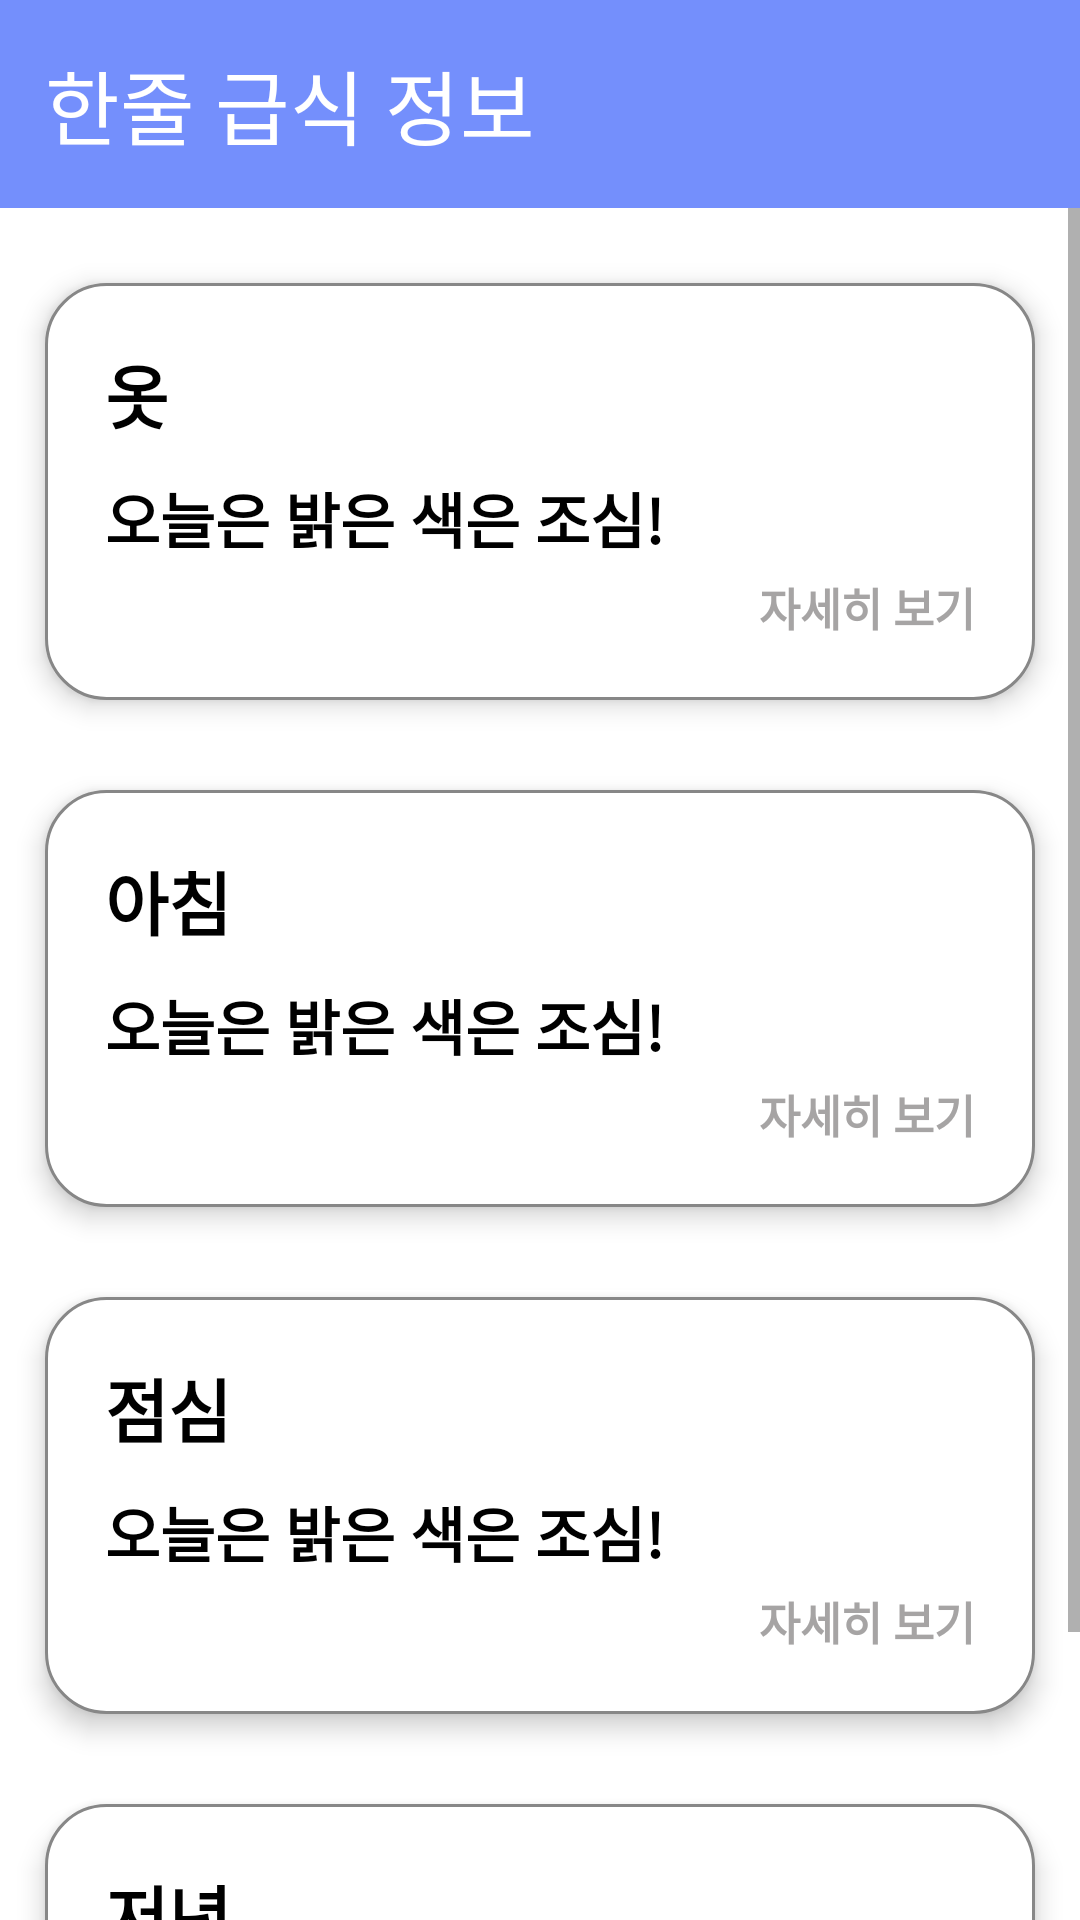

Layout XML and referenced resources for this Android screen:
<!-- AndroidManifest.xml: application theme Theme.Tomorrow_School_lunch -->
<!-- res/layout/fragment_today_phrase.xml -->
<?xml version="1.0" encoding="utf-8"?>
<layout
    xmlns:android="http://schemas.android.com/apk/res/android"
    xmlns:tools="http://schemas.android.com/tools">


<LinearLayout
    android:layout_width="match_parent"
    android:layout_height="match_parent"
    android:orientation="vertical"
    tools:context=".UI.main.fragments.TodayPhraseFragment">


    <LinearLayout
        android:layout_width="match_parent"
        android:layout_height="wrap_content"
        android:orientation="vertical"
        android:padding="15dp"

        android:background="@color/main_blue"
        >
        <RelativeLayout
            android:layout_width="match_parent"
            android:layout_height="wrap_content"

            >
            <TextView
                android:layout_width="wrap_content"
                android:layout_height="wrap_content"
                android:text="한줄 급식 정보"
                android:textSize="27dp"
                android:textColor="@color/white"
                android:layout_alignParentLeft="true"
                android:fontFamily="@font/nanumbarungothicbold"
                />

            <ImageView
                android:layout_width="30dp"
                android:layout_height="30dp"
                android:src="@drawable/ic_baseline_notifications_none_24"
                android:layout_alignParentRight="true"
                android:layout_centerVertical="true"

                />
        </RelativeLayout>

    </LinearLayout>

    <ScrollView
        android:layout_width="match_parent"
        android:layout_height="wrap_content"
        >
        <LinearLayout
            android:layout_width="match_parent"
            android:layout_height="match_parent"
            android:orientation="vertical"
            android:paddingTop="10dp"
            >
            <LinearLayout
                android:background="@drawable/one_phrase"
                android:layout_width="match_parent"
                android:layout_marginTop="30dp"
                android:elevation="5dp"
                android:layout_margin="15dp"
                android:padding="20dp"
                android:layout_height="wrap_content"
                android:orientation="vertical"
                >

                <TextView
                    android:layout_width="match_parent"
                    android:layout_height="wrap_content"
                    android:fontFamily="@font/nanumbarungothic"
                    android:text="옷"
                    android:textStyle="bold"
                    android:textColor="@color/black"
                    android:textSize="23sp" />

                <TextView
                    android:layout_width="match_parent"
                    android:layout_height="wrap_content"
                    android:text="오늘은 밝은 색은 조심!"
                    android:textSize="20sp"
                    android:layout_marginTop="10dp"
                    android:textColor="@color/black"
                    android:textStyle="bold"
                    android:fontFamily="@font/nanumbarungothiclight"
                    />
                <TextView
                    android:layout_width="match_parent"
                    android:layout_height="wrap_content"
                    android:text="자세히 보기"
                    android:textSize="15sp"
                    android:gravity="right"
                    android:layout_marginTop="4dp"
                    android:textColor="#A6A4A4"
                    android:fontFamily="@font/nanumbarungothiclight"
                    android:textStyle="bold"
                    />
            </LinearLayout>

            <LinearLayout
                android:background="@drawable/one_phrase"
                android:layout_width="match_parent"
                android:layout_marginTop="30dp"
                android:elevation="5dp"
                android:layout_margin="15dp"
                android:padding="20dp"
                android:layout_height="wrap_content"
                android:orientation="vertical"
                >

                <TextView
                    android:layout_width="match_parent"
                    android:layout_height="wrap_content"
                    android:fontFamily="@font/nanumbarungothic"
                    android:text="아침"
                    android:textStyle="bold"
                    android:textColor="@color/black"
                    android:textSize="23sp" />

                <TextView
                    android:layout_width="match_parent"
                    android:layout_height="wrap_content"
                    android:text="오늘은 밝은 색은 조심!"
                    android:textSize="20sp"
                    android:layout_marginTop="10dp"
                    android:textColor="@color/black"
                    android:textStyle="bold"
                    android:fontFamily="@font/nanumbarungothiclight"
                    />
                <TextView
                    android:layout_width="match_parent"
                    android:layout_height="wrap_content"
                    android:text="자세히 보기"
                    android:textSize="15sp"
                    android:gravity="right"
                    android:layout_marginTop="4dp"
                    android:textColor="#A6A4A4"
                    android:fontFamily="@font/nanumbarungothiclight"
                    android:textStyle="bold"
                    />
            </LinearLayout>

            <LinearLayout
                android:background="@drawable/one_phrase"
                android:layout_width="match_parent"
                android:layout_marginTop="30dp"
                android:elevation="5dp"
                android:layout_margin="15dp"
                android:padding="20dp"
                android:layout_height="wrap_content"
                android:orientation="vertical"
                >

                <TextView
                    android:layout_width="match_parent"
                    android:layout_height="wrap_content"
                    android:fontFamily="@font/nanumbarungothic"
                    android:text="점심"
                    android:textStyle="bold"
                    android:textColor="@color/black"
                    android:textSize="23sp" />

                <TextView
                    android:layout_width="match_parent"
                    android:layout_height="wrap_content"
                    android:text="오늘은 밝은 색은 조심!"
                    android:textSize="20sp"
                    android:layout_marginTop="10dp"
                    android:textColor="@color/black"
                    android:textStyle="bold"
                    android:fontFamily="@font/nanumbarungothiclight"
                    />
                <TextView
                    android:layout_width="match_parent"
                    android:layout_height="wrap_content"
                    android:text="자세히 보기"
                    android:textSize="15sp"
                    android:gravity="right"
                    android:layout_marginTop="4dp"
                    android:textColor="#A6A4A4"
                    android:fontFamily="@font/nanumbarungothiclight"
                    android:textStyle="bold"
                    />
            </LinearLayout>

            <LinearLayout
                android:background="@drawable/one_phrase"
                android:layout_width="match_parent"
                android:layout_marginTop="30dp"
                android:elevation="5dp"
                android:layout_margin="15dp"
                android:padding="20dp"
                android:layout_height="wrap_content"
                android:orientation="vertical"
                >

                <TextView
                    android:layout_width="match_parent"
                    android:layout_height="wrap_content"
                    android:fontFamily="@font/nanumbarungothic"
                    android:text="저녁"
                    android:textStyle="bold"
                    android:textColor="@color/black"
                    android:textSize="23sp" />

                <TextView
                    android:layout_width="match_parent"
                    android:layout_height="wrap_content"
                    android:text="오늘은 밝은 색은 조심!"
                    android:textSize="20sp"
                    android:layout_marginTop="10dp"
                    android:textColor="@color/black"
                    android:textStyle="bold"
                    android:fontFamily="@font/nanumbarungothiclight"
                    />
                <TextView
                    android:layout_width="match_parent"
                    android:layout_height="wrap_content"
                    android:text="자세히 보기"
                    android:textSize="15sp"
                    android:gravity="right"
                    android:layout_marginTop="4dp"
                    android:textColor="#A6A4A4"
                    android:fontFamily="@font/nanumbarungothiclight"
                    android:textStyle="bold"
                    />
            </LinearLayout>
        </LinearLayout>
    </ScrollView>





</LinearLayout>
</layout>
<!-- resources referenced by this layout -->
<resources>
  <color name="black">#FF000000</color>
  <color name="main_blue">#748ffc</color>
  <color name="white">#FFFFFFFF</color>
  <!-- drawable one_phrase (drawable) -->
  <?xml version="1.0" encoding="utf-8"?>
  <shape xmlns:android="http://schemas.android.com/apk/res/android">
          <stroke
              android:width="1dp"
              android:color="#878787"
              />
      <solid
          android:color="@color/white"
          />
      <corners
          android:radius="20dp"
          />
  </shape>
  <style name="Theme.Tomorrow_School_lunch" parent="Theme.MaterialComponents.DayNight.DarkActionBar">
          
          <item name="colorPrimary">@color/main_blue</item>
          <item name="colorPrimaryVariant">@color/main_blue</item>
          <item name="colorOnPrimary">@color/white</item>
          
          <item name="colorSecondary">@color/teal_200</item>
          <item name="colorSecondaryVariant">@color/teal_700</item>
          <item name="colorOnSecondary">@color/black</item>
          
          <item name="android:statusBarColor" tools:targetApi="l">?attr/colorPrimaryVariant</item>
          
  
          <item name="windowActionBar">false</item>
          <item name="windowNoTitle">true</item>
  
  
      </style>
  <color name="teal_200">#FF03DAC5</color>
  <color name="teal_700">#FF018786</color>
</resources>
